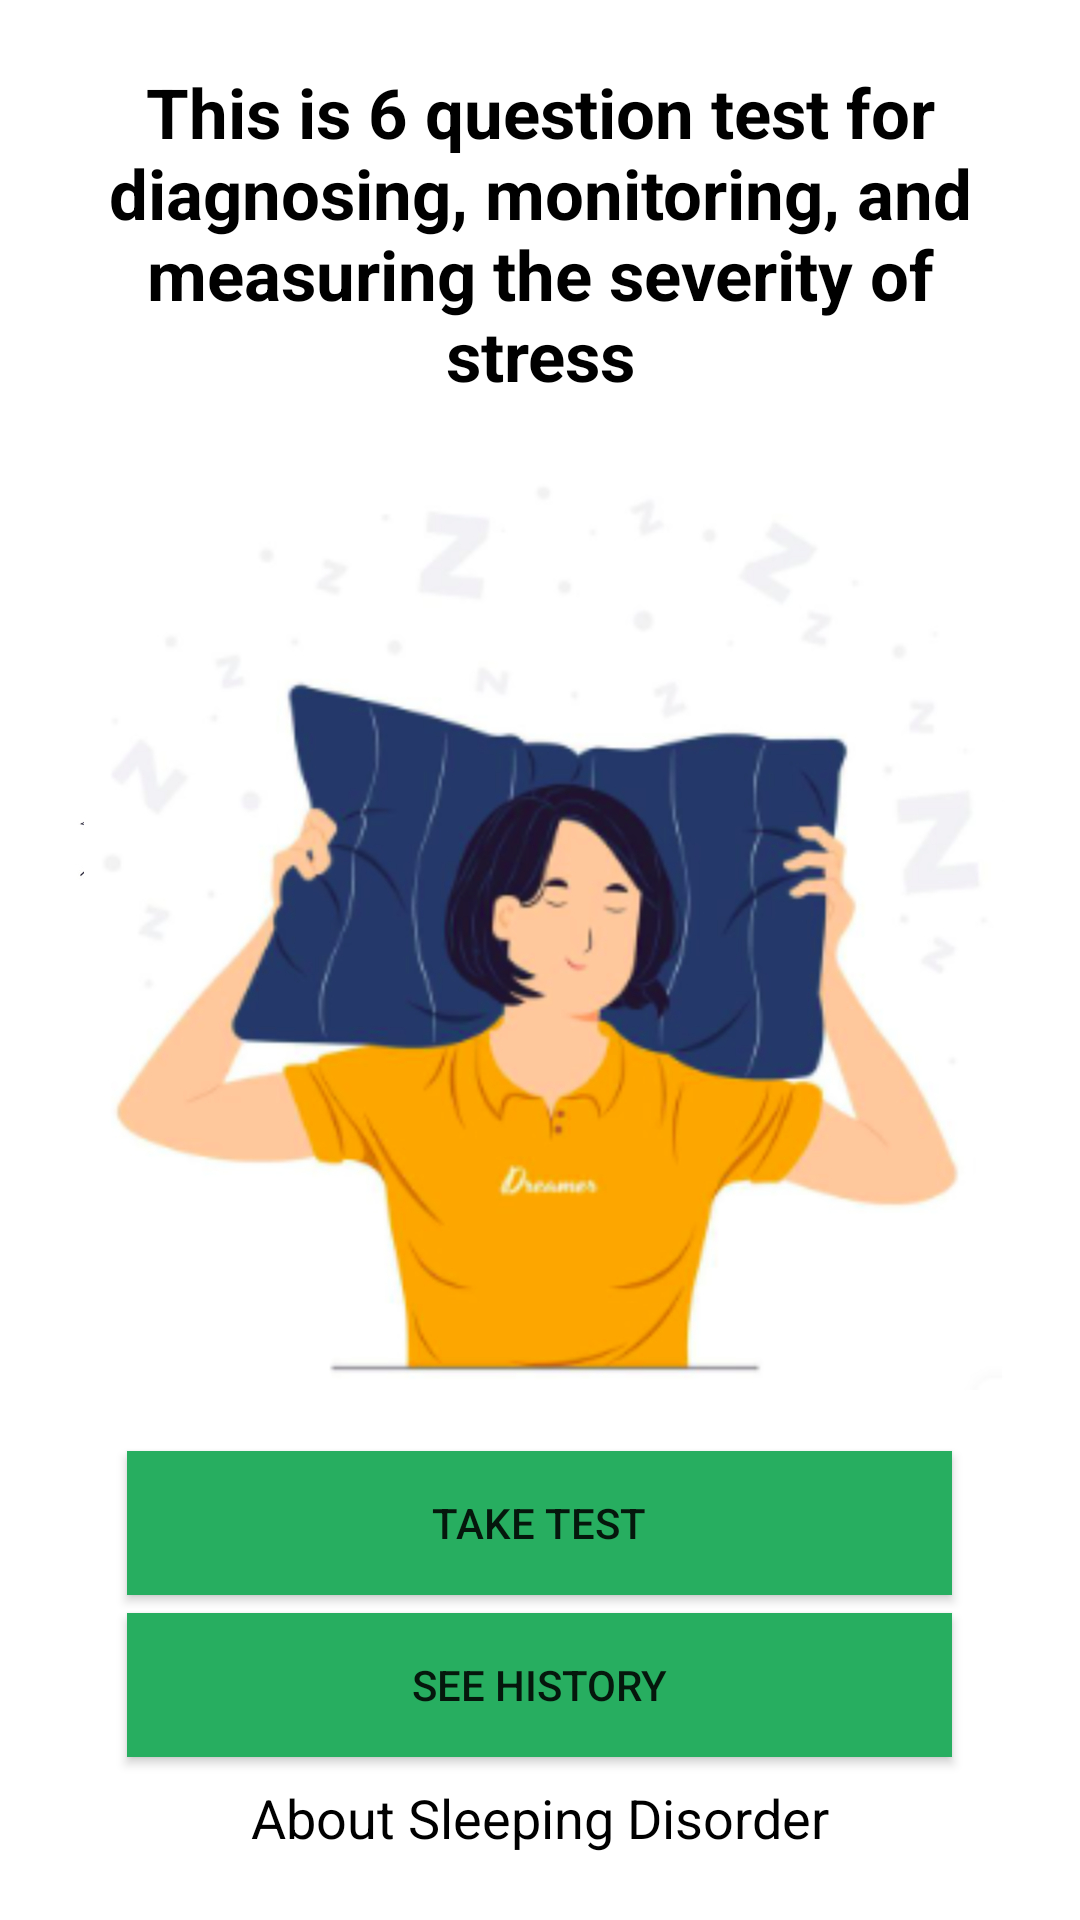

Layout XML and referenced resources for this Android screen:
<!-- AndroidManifest.xml: application theme Theme.AppCompat.Light -->
<!-- res/layout/sd_enty_page.xml -->
<?xml version="1.0" encoding="utf-8"?>
<LinearLayout xmlns:android="http://schemas.android.com/apk/res/android"
    android:layout_width="match_parent"
    android:layout_height="match_parent"
    android:background="@drawable/sdent"
    android:gravity="center"
    android:orientation="vertical">

    <TextView
        android:layout_width="300dp"
        android:layout_height="wrap_content"
        android:gravity="center"
        android:text="This is 6 question test for diagnosing, monitoring, and measuring the severity of stress"
        android:textColor="@color/black"
        android:textSize="23sp"
        android:textStyle="bold">

    </TextView>

    <Button
        android:id="@+id/taketest"
        android:layout_width="275dp"
        android:layout_height="wrap_content"
        android:layout_marginTop="350dp"
        android:background="@color/green"
        android:text="Take Test">

    </Button>

    <Button
        android:layout_width="275dp"
        android:layout_marginTop="6dp"
        android:layout_height="wrap_content"
        android:background="@color/green"
        android:text="See History">

    </Button>

    <TextView
        android:layout_width="wrap_content"
        android:layout_height="wrap_content"
        android:layout_marginTop="8dp"
        android:text="About Sleeping Disorder"
        android:textColor="@color/black"
        android:textSize="18sp">

    </TextView>

</LinearLayout>
<!-- resources referenced by this layout -->
<resources>
  <color name="black">#FF000000</color>
  <color name="green">#27AE60</color>
  <!-- drawable sdent: jpg bitmap (drawable, 237155 bytes) -->
</resources>
